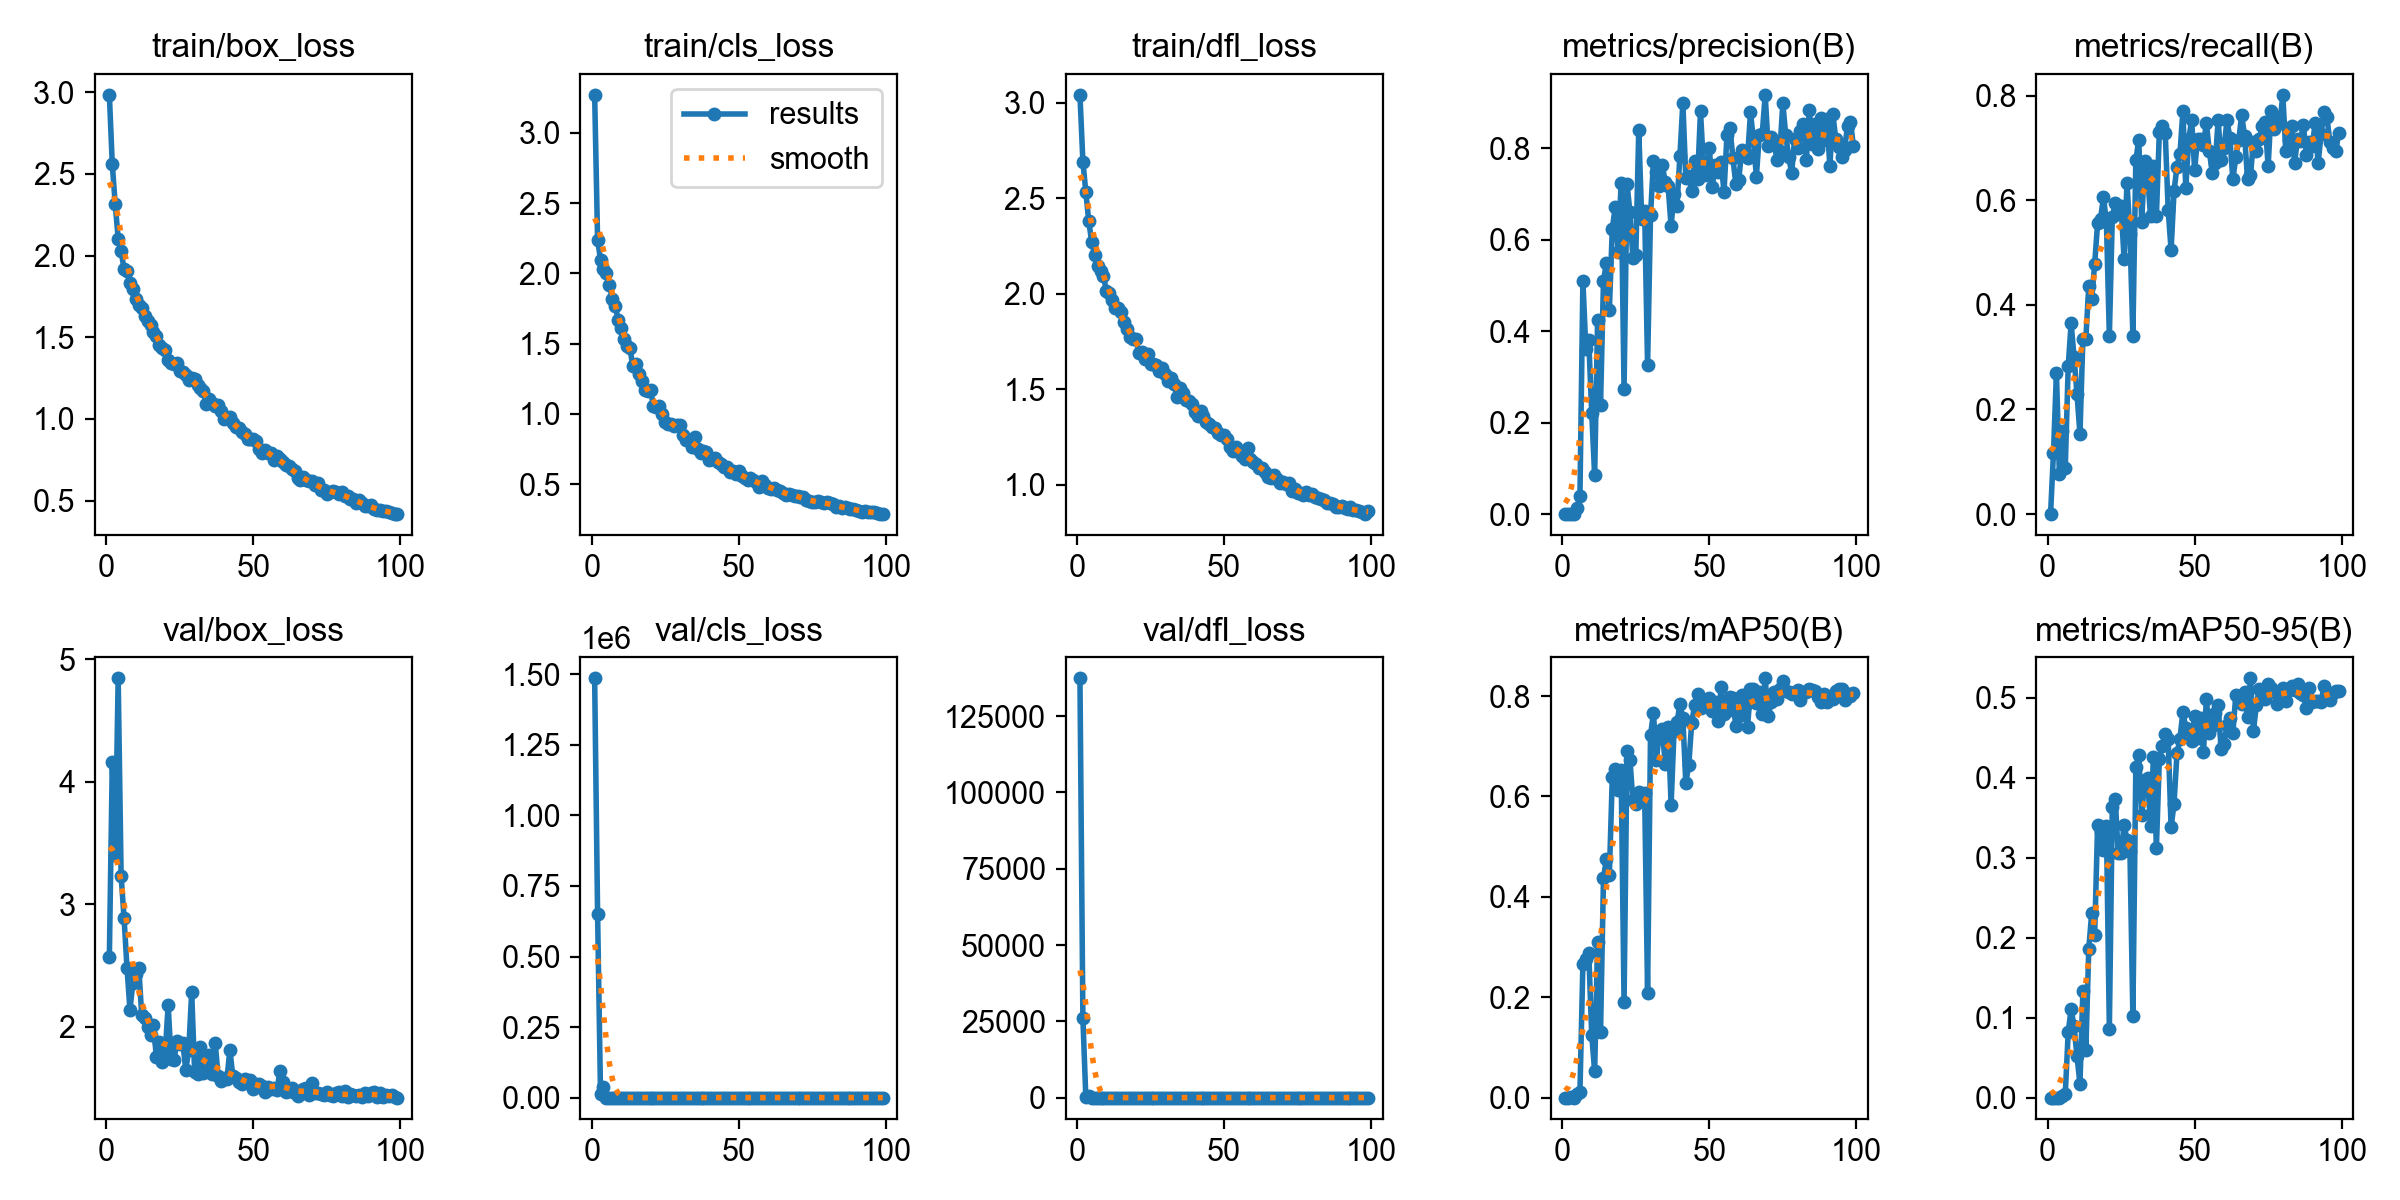

Data behind this chart, as committed beside it:
epoch, time, train/box_loss, train/cls_loss, train/dfl_loss, metrics/precision(B), metrics/recall(B), metrics/mAP50(B), metrics/mAP50-95(B), val/box_loss, val/cls_loss, val/dfl_loss, lr/pg0, lr/pg1, lr/pg2
1, 78.09, 2.984, 3.27, 3.042, 0, 0, 0, 0, 2.568, 1.48603e+06, 137387, 0.003254, 0.003254, 0.07071
2, 159.5, 2.558, 2.239, 2.693, 0.00078, 0.1177, 0.00013, 3e-05, 4.158, 650536, 25973, 0.006522, 0.006522, 0.04065
3, 243.5, 2.313, 2.096, 2.533, 0.00101, 0.2706, 0.00032, 0.00011, 3.398, 11962, 111.7, 0.009724, 0.009724, 0.01052
4, 326.2, 2.104, 2.033, 2.379, 0.0007, 0.07647, 7e-05, 1e-05, 4.843, 36604, 603.2, 0.009703, 0.009703, 0.009703
5, 417.8, 2.028, 2.001, 2.272, 0.01247, 0.1588, 0.0076, 0.00183, 3.232, 105.4, 9.432, 0.009604, 0.009604, 0.009604
6, 505.4, 1.917, 1.918, 2.203, 0.03978, 0.08824, 0.01204, 0.00389, 2.887, 22.05, 5.099, 0.009505, 0.009505, 0.009505
7, 592.1, 1.908, 1.82, 2.148, 0.5104, 0.2823, 0.2671, 0.08166, 2.481, 2.707, 2.82, 0.009406, 0.009406, 0.009406
8, 684.2, 1.834, 1.771, 2.12, 0.3615, 0.3647, 0.2768, 0.1109, 2.14, 3.313, 2.511, 0.009307, 0.009307, 0.009307
9, 767.2, 1.793, 1.668, 2.092, 0.3798, 0.3, 0.289, 0.08904, 2.356, 2.448, 2.611, 0.009208, 0.009208, 0.009208
10, 853.4, 1.733, 1.613, 2.014, 0.2213, 0.2294, 0.1247, 0.05146, 2.427, 3.793, 2.744, 0.009109, 0.009109, 0.009109
11, 935.1, 1.697, 1.535, 2.003, 0.08441, 0.1529, 0.05269, 0.01734, 2.483, 3.402, 3.167, 0.00901, 0.00901, 0.00901
12, 1019, 1.676, 1.482, 1.968, 0.424, 0.3353, 0.3103, 0.133, 2.098, 2.29, 2.362, 0.008911, 0.008911, 0.008911
13, 1109, 1.631, 1.467, 1.924, 0.2393, 0.3353, 0.1305, 0.0593, 2.068, 3.241, 2.333, 0.008812, 0.008812, 0.008812
14, 1196, 1.602, 1.338, 1.926, 0.5094, 0.4353, 0.4372, 0.1864, 2.001, 1.851, 2.298, 0.008713, 0.008713, 0.008713
15, 1276, 1.576, 1.355, 1.906, 0.5494, 0.4118, 0.476, 0.2311, 1.929, 1.92, 2.249, 0.008614, 0.008614, 0.008614
16, 1362, 1.533, 1.285, 1.855, 0.4458, 0.478, 0.4439, 0.203, 2.011, 1.858, 2.263, 0.008515, 0.008515, 0.008515
17, 1442, 1.51, 1.237, 1.814, 0.6238, 0.556, 0.6381, 0.3407, 1.75, 1.508, 2.042, 0.008416, 0.008416, 0.008416
18, 1523, 1.455, 1.17, 1.777, 0.6717, 0.5647, 0.6542, 0.3325, 1.872, 1.439, 2.188, 0.008317, 0.008317, 0.008317
19, 1604, 1.433, 1.16, 1.765, 0.5736, 0.6059, 0.613, 0.3101, 1.712, 1.424, 2.066, 0.008218, 0.008218, 0.008218
20, 1685, 1.42, 1.174, 1.764, 0.724, 0.5588, 0.6528, 0.34, 1.788, 1.442, 2.036, 0.008119, 0.008119, 0.008119
21, 1765, 1.361, 1.053, 1.69, 0.2737, 0.3412, 0.1909, 0.08629, 2.176, 3.554, 2.58, 0.00802, 0.00802, 0.00802
22, 1847, 1.342, 1.047, 1.694, 0.7227, 0.5673, 0.6904, 0.363, 1.734, 1.361, 2.066, 0.007921, 0.007921, 0.007921
23, 1929, 1.337, 1.056, 1.657, 0.6604, 0.5948, 0.6731, 0.3732, 1.728, 1.513, 2.1, 0.007822, 0.007822, 0.007822
24, 2016, 1.342, 1, 1.684, 0.5592, 0.5747, 0.5926, 0.3063, 1.886, 1.801, 2.216, 0.007723, 0.007723, 0.007723
25, 2099, 1.295, 0.9447, 1.632, 0.5674, 0.5882, 0.5843, 0.3063, 1.856, 1.752, 2.149, 0.007624, 0.007624, 0.007624
26, 2191, 1.288, 0.9312, 1.634, 0.8401, 0.4882, 0.608, 0.3409, 1.863, 2.047, 2.278, 0.007525, 0.007525, 0.007525
27, 2281, 1.27, 0.9314, 1.627, 0.646, 0.6334, 0.6001, 0.3226, 1.649, 1.348, 2.01, 0.007426, 0.007426, 0.007426
28, 2376, 1.237, 0.9116, 1.595, 0.6622, 0.5353, 0.6074, 0.3089, 1.81, 1.588, 2.2, 0.007327, 0.007327, 0.007327
29, 2459, 1.251, 0.9211, 1.61, 0.325, 0.3412, 0.2087, 0.1023, 2.283, 3.245, 2.706, 0.007228, 0.007228, 0.007228
30, 2546, 1.247, 0.9219, 1.583, 0.6534, 0.6765, 0.7219, 0.4133, 1.633, 1.343, 1.986, 0.007129, 0.007129, 0.007129
31, 2632, 1.205, 0.8524, 1.546, 0.7716, 0.7154, 0.7664, 0.4291, 1.61, 1.158, 1.967, 0.00703, 0.00703, 0.00703
32, 2719, 1.192, 0.8143, 1.557, 0.7485, 0.5588, 0.6719, 0.3537, 1.838, 1.719, 2.235, 0.006931, 0.006931, 0.006931
33, 2807, 1.171, 0.8175, 1.526, 0.7185, 0.6755, 0.7274, 0.3974, 1.619, 1.293, 2.055, 0.006832, 0.006832, 0.006832
34, 2896, 1.093, 0.7656, 1.462, 0.7629, 0.6471, 0.7352, 0.3992, 1.675, 1.418, 2.038, 0.006733, 0.006733, 0.006733
35, 2986, 1.123, 0.833, 1.509, 0.7265, 0.5706, 0.6641, 0.3401, 1.769, 1.547, 2.164, 0.006634, 0.006634, 0.006634
36, 3081, 1.098, 0.753, 1.48, 0.7164, 0.6647, 0.7392, 0.4259, 1.612, 1.343, 2.015, 0.006535, 0.006535, 0.006535
37, 3166, 1.077, 0.7254, 1.446, 0.6292, 0.5706, 0.5834, 0.3128, 1.864, 2.279, 2.453, 0.006436, 0.006436, 0.006436
38, 3259, 1.086, 0.7362, 1.44, 0.7007, 0.73, 0.7307, 0.4234, 1.6, 1.243, 1.989, 0.006337, 0.006337, 0.006337
39, 3355, 1.048, 0.7284, 1.425, 0.6742, 0.7427, 0.7478, 0.4397, 1.559, 1.221, 1.94, 0.006238, 0.006238, 0.006238
40, 84.41, 1.002, 0.6697, 1.38, 0.7836, 0.7294, 0.7833, 0.4545, 1.578, 1.354, 1.984, 0.006139, 0.006139, 0.006139
41, 166, 1.004, 0.678, 1.363, 0.8996, 0.5824, 0.7558, 0.4484, 1.577, 1.376, 1.965, 0.00604, 0.00604, 0.00604
42, 245.1, 1.01, 0.6893, 1.386, 0.7346, 0.5048, 0.6275, 0.3381, 1.811, 1.841, 2.316, 0.005941, 0.005941, 0.005941
43, 326.7, 0.9728, 0.6576, 1.36, 0.7388, 0.6177, 0.6619, 0.3679, 1.594, 1.363, 2.03, 0.005842, 0.005842, 0.005842
44, 409.3, 0.9486, 0.6423, 1.331, 0.7062, 0.6645, 0.746, 0.4306, 1.583, 1.308, 2.048, 0.005743, 0.005743, 0.005743
45, 497.5, 0.946, 0.6204, 1.318, 0.7724, 0.6882, 0.7819, 0.449, 1.547, 1.339, 2.005, 0.005644, 0.005644, 0.005644
46, 587.1, 0.9223, 0.626, 1.305, 0.7317, 0.7699, 0.8037, 0.4818, 1.529, 1.28, 1.978, 0.005545, 0.005545, 0.005545
47, 665, 0.909, 0.5849, 1.296, 0.8807, 0.6235, 0.7762, 0.4629, 1.575, 1.387, 2.044, 0.005446, 0.005446, 0.005446
48, 742.2, 0.8762, 0.5919, 1.272, 0.7609, 0.7177, 0.7851, 0.4595, 1.541, 1.296, 2.041, 0.005347, 0.005347, 0.005347
49, 820.4, 0.8768, 0.5722, 1.263, 0.7408, 0.7529, 0.7846, 0.4461, 1.569, 1.232, 2.087, 0.005248, 0.005248, 0.005248
50, 898, 0.8767, 0.592, 1.261, 0.8, 0.6588, 0.7959, 0.4774, 1.492, 1.199, 1.942, 0.005149, 0.005149, 0.005149
51, 979.9, 0.865, 0.5608, 1.242, 0.7153, 0.7177, 0.7696, 0.4503, 1.536, 1.388, 2.058, 0.00505, 0.00505, 0.00505
52, 1064, 0.8165, 0.5442, 1.199, 0.7632, 0.7177, 0.7882, 0.475, 1.536, 1.281, 1.994, 0.004951, 0.004951, 0.004951
53, 1147, 0.7887, 0.5288, 1.177, 0.7491, 0.7059, 0.7503, 0.4321, 1.513, 1.274, 2.089, 0.004852, 0.004852, 0.004852
54, 1228, 0.8084, 0.5464, 1.197, 0.7705, 0.7471, 0.8171, 0.4981, 1.47, 1.156, 2.043, 0.004753, 0.004753, 0.004753
55, 1312, 0.7917, 0.5291, 1.171, 0.7042, 0.6941, 0.7643, 0.4555, 1.505, 1.319, 2.053, 0.004654, 0.004654, 0.004654
56, 1392, 0.7916, 0.5137, 1.154, 0.8297, 0.6529, 0.7697, 0.4647, 1.494, 1.427, 2.008, 0.004555, 0.004555, 0.004555
57, 1473, 0.7467, 0.4817, 1.135, 0.8452, 0.6706, 0.799, 0.4816, 1.5, 1.446, 2.052, 0.004456, 0.004456, 0.004456
58, 1557, 0.7702, 0.5205, 1.195, 0.7795, 0.7529, 0.7954, 0.4908, 1.481, 1.382, 2.04, 0.004357, 0.004357, 0.004357
59, 1641, 0.752, 0.498, 1.134, 0.7227, 0.6765, 0.7399, 0.4362, 1.635, 1.89, 2.198, 0.004258, 0.004258, 0.004258
60, 1724, 0.7361, 0.4765, 1.118, 0.73, 0.7, 0.7596, 0.4423, 1.547, 1.391, 2.199, 0.004159, 0.004159, 0.004159
... 39 more rows
